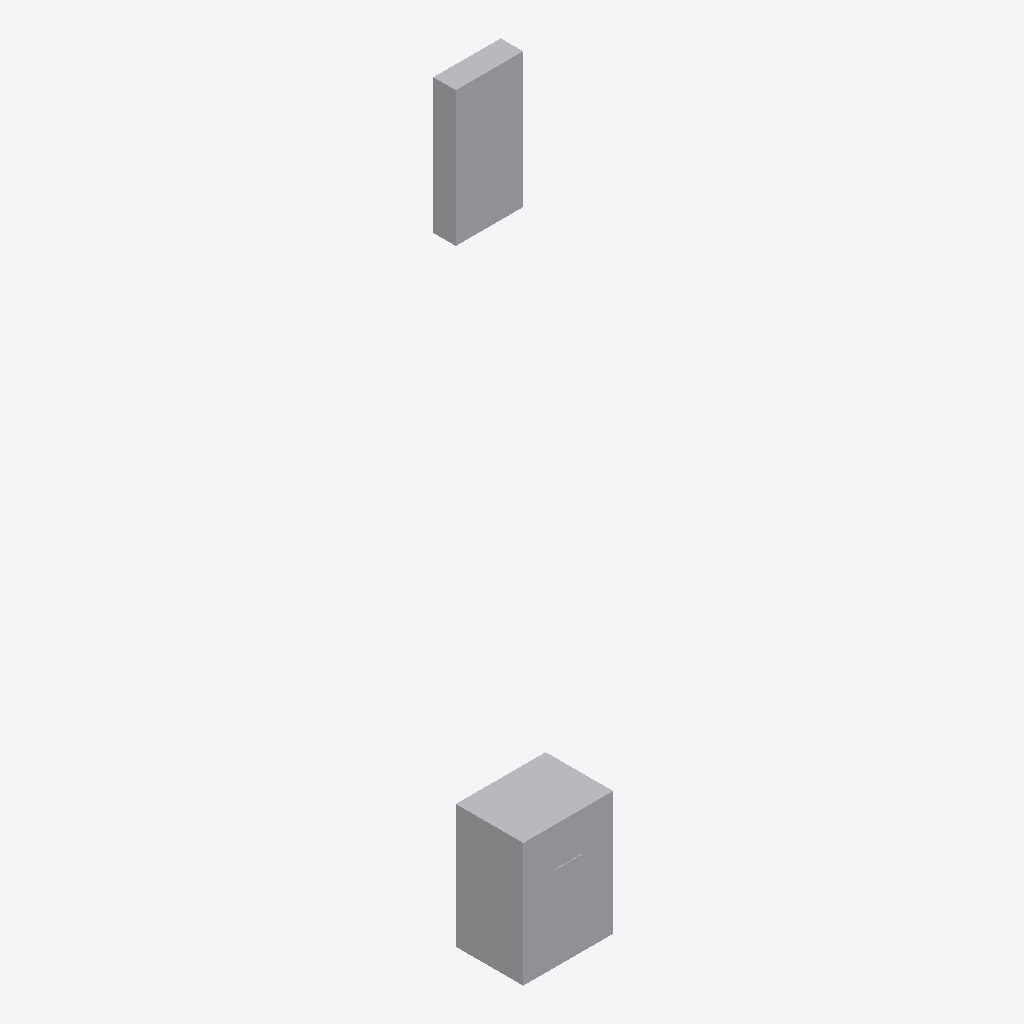
Isometric view of an IFC building model (IFC-SPF (STEP), schema IFC4, length unit metre), seen from the south-west, elements coloured by IFC class: 2 other elements (light grey).
Extent 1.2 m × 1.4 m × 6.0 m (x, y, z). Storeys (2): Ground at 0.00 m; First at 4.00 m. Elements (2): 1 IfcElectricDistributionBoard, 1 IfcTransformer.

HEADER;
FILE_DESCRIPTION(('ViewDefinition [CoordinationView]'),'2;1');
FILE_NAME('c_storeys_relative_placement.ifc','2026-08-09T00:00:00',('tekton'),('tekton'),'tekton conformance fixtures','tekton make_ifc_fixtures','');
FILE_SCHEMA(('IFC4'));
ENDSEC;
DATA;
#18=IFCPROJECT('3A15IKLxKijarQxViK0RKk',#5,'tekton conformance fixture',$,$,$,$,(#11),#17);
#24=IFCSITE('0wZSUdJqwfNE6MEp$Xsa5j',#5,'Site',$,$,#23,$,$,.ELEMENT.,$,$,$,$,$);
#28=IFCBUILDING('2AClRovNsgWGUHRzj102zI',#5,'Building',$,$,#27,$,$,.ELEMENT.,$,$,$);
#30=IFCBUILDINGSTOREY('1PLmfO$ydX1_u$g6ccB8g4',#5,'Ground',$,$,#29,$,$,.ELEMENT.,0.0);
#34=IFCBUILDINGSTOREY('1t2wx3rQfEzyplB7B8EfjI',#5,'First',$,$,#33,$,$,.ELEMENT.,4.0);
#47=IFCTRANSFORMER('2Nn_iZUlya55AavppFwYXp',#5,'T-1 dry-type transformer 75 kVA',$,$,#38,#46,'T-1',.VOLTAGE.);
#64=IFCELECTRICDISTRIBUTIONBOARD('3bsJt3dH_UQCfLIJEJ3unT',#5,'LP-2 lighting panel 208Y/120 V',$,$,#55,#63,'LP-2',.DISTRIBUTIONBOARD.);
ENDSEC;
